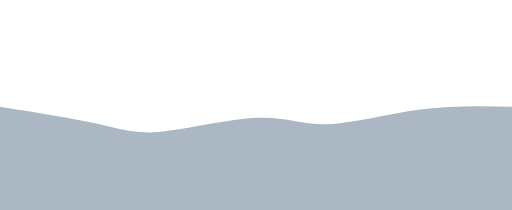
t = 0.00 s
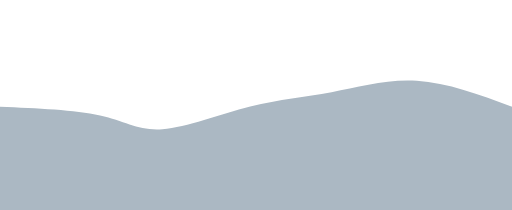
t = 0.75 s
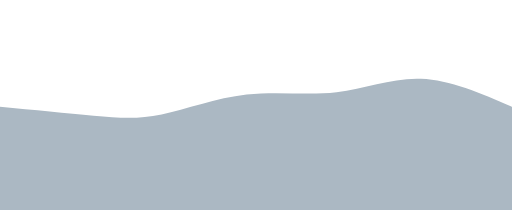
t = 1.25 s
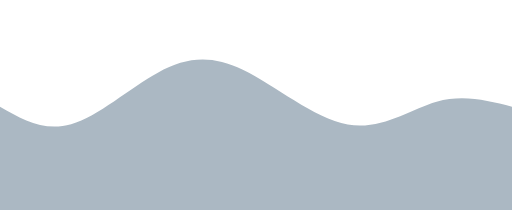
t = 2.00 s
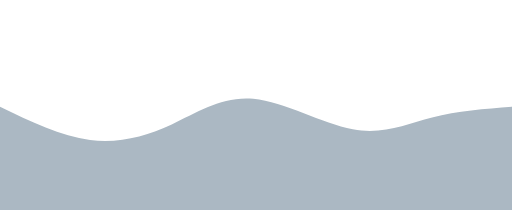
t = 2.75 s
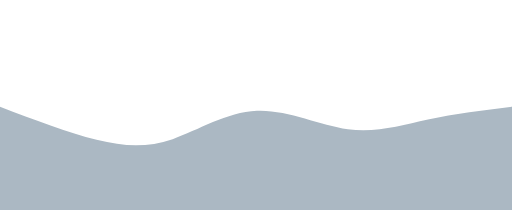
t = 3.25 s

The animated SVG that drew these frames (rendered in a browser with its animation timeline set to each time). Animation: 1 CSS @keyframes rule; one cycle of 4.00 s, repeats indefinitely.

<svg width="100%" height="100%" id="svg" viewBox="0 0 1440 590" xmlns="http://www.w3.org/2000/svg" class="transition duration-300 ease-in-out delay-150"><style>
          .path-0{
            animation:pathAnim-0 4s;
            animation-timing-function: linear;
            animation-iteration-count: infinite;
          }
          @keyframes pathAnim-0{
            0%{
              d: path("M 0,600 C 0,600 0,300 0,300 C 102.45128205128205,316.3820512820513 204.9025641025641,332.76410256410253 274,348 C 343.0974358974359,363.23589743589747 378.8410256410257,377.325641025641 454,370 C 529.1589743589743,362.674358974359 643.7333333333333,333.93333333333334 724,331 C 804.2666666666667,328.06666666666666 850.225641025641,350.94102564102565 922,349 C 993.774358974359,347.05897435897435 1091.3641025641025,320.30256410256413 1182,308 C 1272.6358974358975,295.69743589743587 1356.3179487179486,297.84871794871793 1440,300 C 1440,300 1440,600 1440,600 Z");
            }
            25%{
              d: path("M 0,600 C 0,600 0,300 0,300 C 106.02051282051283,300.4 212.04102564102567,300.8 284,317 C 355.95897435897433,333.2 393.8564102564102,365.2 458,361 C 522.1435897435898,356.8 612.5333333333333,316.40000000000003 697,289 C 781.4666666666667,261.59999999999997 860.0102564102564,247.20000000000002 936,229 C 1011.9897435897436,210.79999999999998 1085.425641025641,188.79999999999998 1169,200 C 1252.574358974359,211.20000000000002 1346.2871794871794,255.60000000000002 1440,300 C 1440,300 1440,600 1440,600 Z");
            }
            50%{
              d: path("M 0,600 C 0,600 0,300 0,300 C 62.19743589743592,335.4948717948718 124.39487179487185,370.9897435897436 200,349 C 275.60512820512815,327.0102564102564 364.6179487179486,247.53589743589745 444,204 C 523.3820512820514,160.46410256410255 593.1333333333334,152.86666666666665 683,196 C 772.8666666666666,239.13333333333335 882.8487179487176,332.99743589743593 978,350 C 1073.1512820512824,367.00256410256407 1153.471794871795,307.14358974358976 1228,286 C 1302.528205128205,264.85641025641024 1371.2641025641024,282.42820512820515 1440,300 C 1440,300 1440,600 1440,600 Z");
            }
            75%{
              d: path("M 0,600 C 0,600 0,300 0,300 C 94.04102564102564,343.4153846153846 188.08205128205128,386.83076923076925 271,408 C 353.9179487179487,429.16923076923075 425.7128205128206,428.0923076923077 496,398 C 566.2871794871794,367.9076923076923 635.0666666666667,308.8 722,305 C 808.9333333333333,301.2 914.0205128205127,352.7076923076923 997,368 C 1079.9794871794873,383.2923076923077 1140.8512820512822,362.3692307692308 1211,345 C 1281.1487179487178,327.6307692307692 1360.5743589743588,313.8153846153846 1440,300 C 1440,300 1440,600 1440,600 Z");
            }
            100%{
              d: path("M 0,600 C 0,600 0,300 0,300 C 102.45128205128205,316.3820512820513 204.9025641025641,332.76410256410253 274,348 C 343.0974358974359,363.23589743589747 378.8410256410257,377.325641025641 454,370 C 529.1589743589743,362.674358974359 643.7333333333333,333.93333333333334 724,331 C 804.2666666666667,328.06666666666666 850.225641025641,350.94102564102565 922,349 C 993.774358974359,347.05897435897435 1091.3641025641025,320.30256410256413 1182,308 C 1272.6358974358975,295.69743589743587 1356.3179487179486,297.84871794871793 1440,300 C 1440,300 1440,600 1440,600 Z");
            }
          }</style><path d="M 0,600 C 0,600 0,300 0,300 C 102.45128205128205,316.3820512820513 204.9025641025641,332.76410256410253 274,348 C 343.0974358974359,363.23589743589747 378.8410256410257,377.325641025641 454,370 C 529.1589743589743,362.674358974359 643.7333333333333,333.93333333333334 724,331 C 804.2666666666667,328.06666666666666 850.225641025641,350.94102564102565 922,349 C 993.774358974359,347.05897435897435 1091.3641025641025,320.30256410256413 1182,308 C 1272.6358974358975,295.69743589743587 1356.3179487179486,297.84871794871793 1440,300 C 1440,300 1440,600 1440,600 Z" stroke="none" stroke-width="0" fill="#abb8c3" fill-opacity="1" class="transition-all duration-300 ease-in-out delay-150 path-0"></path></svg>
